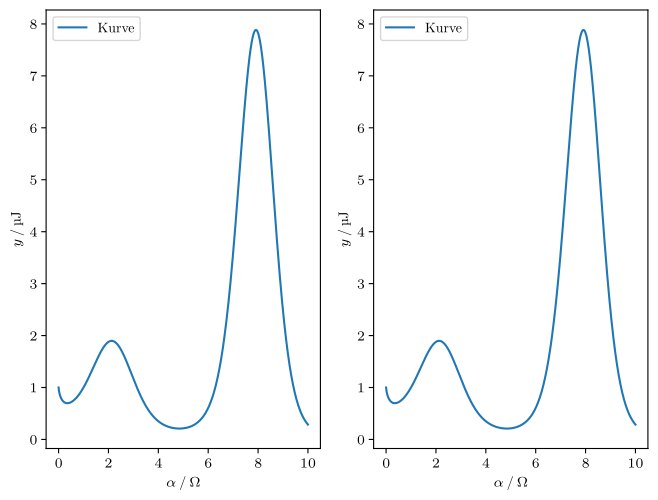

Write the Python code that produced this figure. (Note: this script raises an exception after producing the figure.)
import matplotlib.pyplot as plt
import numpy as np

import matplotlib as mpl
mpl.use('pgf')
import matplotlib.pyplot as plt
mpl.rcParams.update({
'font.family': 'serif',
'text.usetex': True,
'pgf.rcfonts': False,
'pgf.texsystem': 'lualatex',
'pgf.preamble': r'\usepackage{unicode-math}\usepackage{siunitx}',
})

x = np.linspace(0, 10, 1000)
y = x ** np.sin(x)

plt.subplot(1, 2, 1)
plt.plot(x, y, label='Kurve')
plt.xlabel(r'$\alpha \:/\: \si{\ohm}$')
plt.ylabel(r'$y \:/\: \si{\micro\joule}$')
plt.legend(loc='best')

plt.subplot(1, 2, 2)
plt.plot(x, y, label='Kurve')
plt.xlabel(r'$\alpha \:/\: \si{\ohm}$')
plt.ylabel(r'$y \:/\: \si{\micro\joule}$')
plt.legend(loc='best')

# in matplotlibrc leider (noch) nicht möglich
plt.tight_layout(pad=0, h_pad=1.08, w_pad=1.08)
plt.savefig('../plots/plot.pdf')
